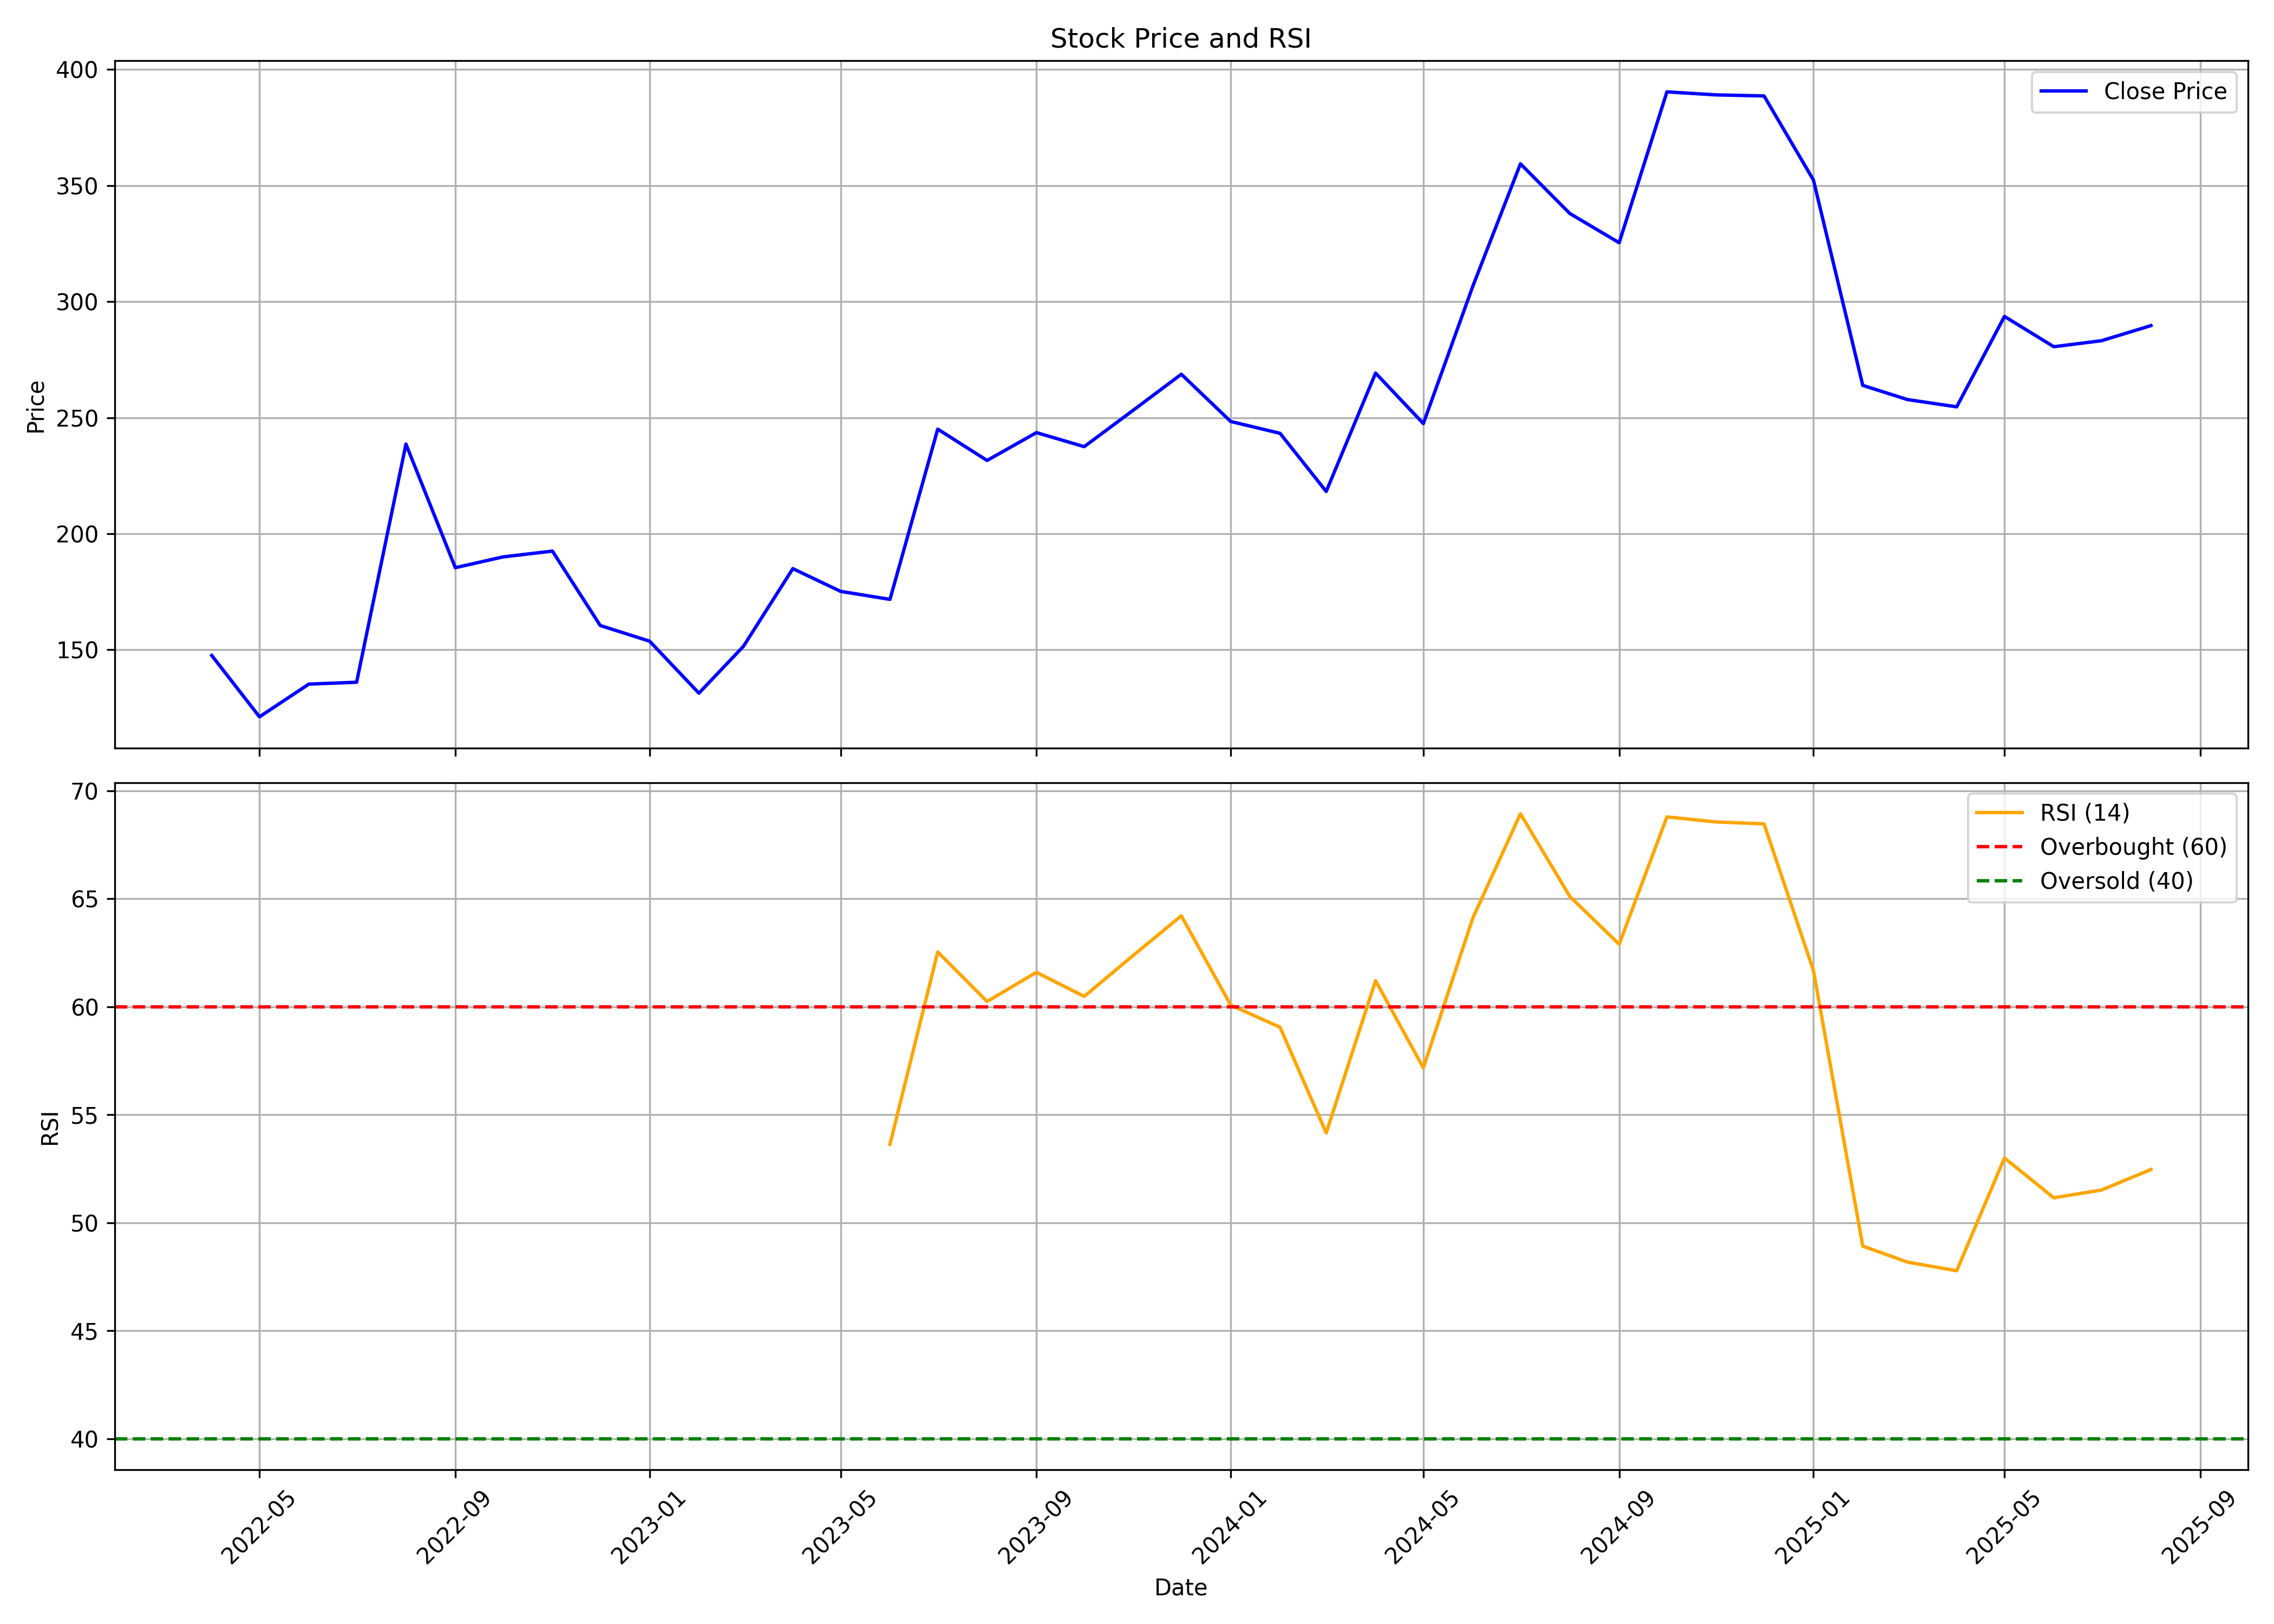

Data behind this chart, as committed beside it:
, date, symbol, open, high, low, close, volume, rsi
0, 2022-04-01, RITCO, 118.8, 147.9, 115.8, 147.6, 1609665, 
1, 2022-05-01, RITCO, 152.0, 160.7, 113.8, 121.1, 1029248, 
2, 2022-06-01, RITCO, 119.6, 158.1, 112.4, 135.2, 786454, 
3, 2022-07-01, RITCO, 132.6, 144.6, 124.9, 136.0, 373679, 
4, 2022-08-01, RITCO, 135.1, 249.0, 131.4, 238.6, 2683767, 
5, 2022-09-01, RITCO, 239.6, 255.0, 182.7, 185.4, 934374, 
6, 2022-10-01, RITCO, 185.5, 220.2, 177.0, 190.0, 264960, 
7, 2022-11-01, RITCO, 193.5, 198.6, 167.0, 192.5, 179898, 
8, 2022-12-01, RITCO, 190.0, 203.6, 144.4, 160.4, 262844, 
9, 2023-01-01, RITCO, 165.0, 179.9, 139.1, 153.7, 552795, 
10, 2023-02-01, RITCO, 160.9, 160.9, 125.0, 131.3, 324157, 
11, 2023-03-01, RITCO, 126.2, 172.4, 126.2, 151.5, 338922, 
12, 2023-04-01, RITCO, 147.0, 194.0, 147.0, 184.9, 486115, 
13, 2023-05-01, RITCO, 184.9, 188.4, 169.6, 175.1, 223948, 
14, 2023-06-01, RITCO, 175.0, 185.9, 165.4, 171.7, 416584, 53.63
15, 2023-07-01, RITCO, 175.6, 292.8, 164.8, 245.1, 4638250, 62.53
16, 2023-08-01, RITCO, 249.6, 288, 215.6, 231.6, 2166784, 60.24
17, 2023-09-01, RITCO, 231.6, 262.4, 227.0, 243.6, 542748, 61.59
18, 2023-10-01, RITCO, 243.6, 254.6, 223.1, 237.5, 199539, 60.48
19, 2023-11-01, RITCO, 242.5, 268.0, 232.0, 253.3, 505645, 62.39
20, 2023-12-01, RITCO, 255.0, 305.0, 241.8, 268.7, 2502331, 64.21
21, 2024-01-01, RITCO, 272.0, 309.5, 233.1, 248.4, 2885739, 60.07
22, 2024-02-01, RITCO, 251.6, 273.9, 235.4, 243.2, 2402402, 59.05
23, 2024-03-01, RITCO, 244.5, 255.9, 189.1, 218.2, 1347415, 54.16
24, 2024-04-01, RITCO, 219.0, 291.9, 217.6, 269.2, 3805614, 61.2
25, 2024-05-01, RITCO, 269.2, 275.8, 242.0, 247.4, 1513121, 57.17
26, 2024-06-01, RITCO, 259.0, 334.8, 207.6, 306.5, 6097974, 64.09
27, 2024-07-01, RITCO, 306.8, 370.0, 290.0, 359.4, 5724754, 68.93
28, 2024-08-01, RITCO, 355.0, 374.8, 310.3, 338, 3057304, 65.1
29, 2024-09-01, RITCO, 341.9, 345.0, 313.1, 325.4, 1272579, 62.89
30, 2024-10-01, RITCO, 326.7, 409.0, 305.0, 390.4, 4490047, 68.79
31, 2024-11-01, RITCO, 395.9, 424.0, 361.1, 389, 2323829, 68.55
32, 2024-12-01, RITCO, 389, 444.0, 378.3, 388.6, 2877675, 68.46
33, 2025-01-01, RITCO, 390.6, 414.0, 324.0, 352.4, 1777353, 61.68
34, 2025-02-01, RITCO, 354.4, 370.2, 257.3, 263.9, 1006372, 48.92
35, 2025-03-01, RITCO, 267.9, 286.6, 242.1, 257.8, 1365944, 48.18
36, 2025-04-01, RITCO, 259.2, 318, 235.0, 254.6, 2093240, 47.78
37, 2025-05-01, RITCO, 255.8, 303.8, 239.0, 293.6, 2840342, 53
38, 2025-06-01, RITCO, 294.8, 304.1, 268.8, 280.5, 1963475, 51.15
39, 2025-07-01, RITCO, 280.0, 317.1, 276, 283.1, 2934517, 51.51
40, 2025-08-01, RITCO, 284.6, 304.2, 273.0, 289.6, 495015, 52.46
